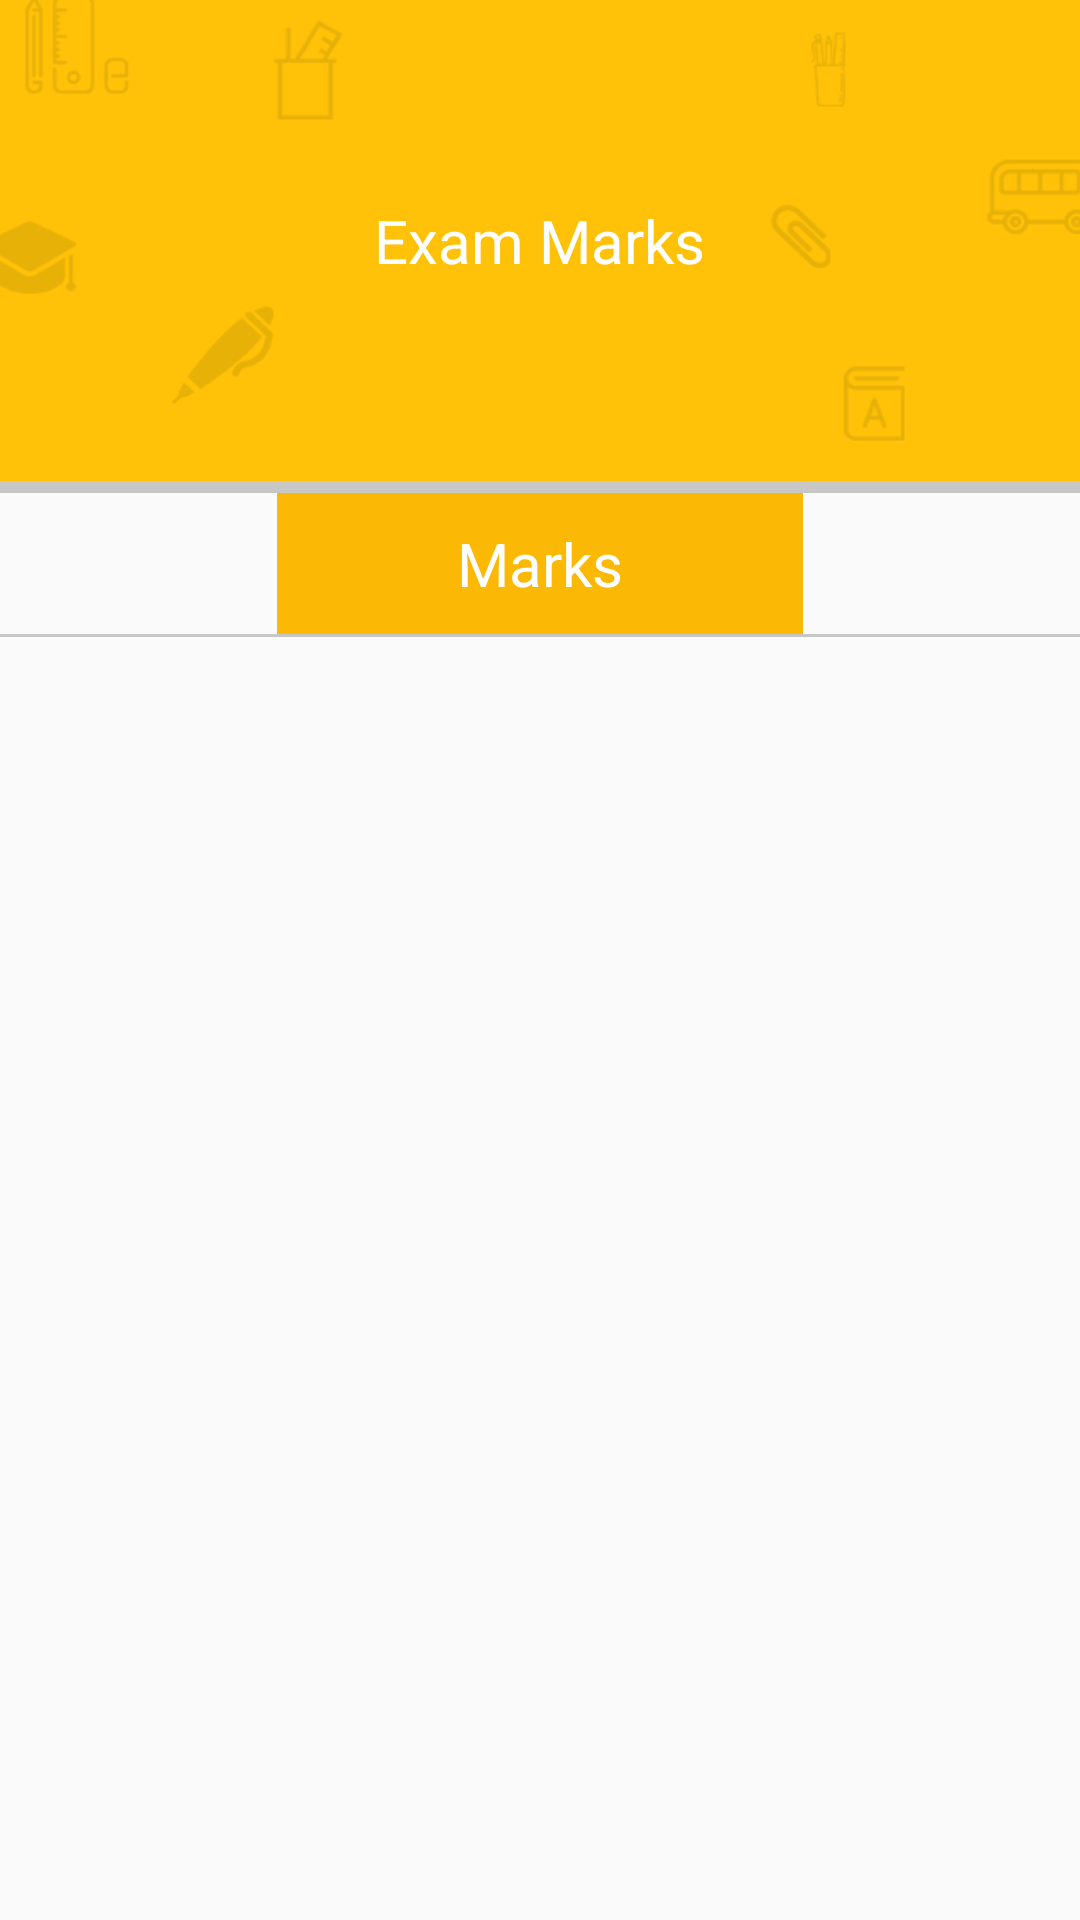

The Android layout XML behind this screen, and the referenced resources:
<!-- AndroidManifest.xml: application theme AppTheme -->
<!-- res/layout/activity_student_exam_marks.xml -->
<?xml version="1.0" encoding="utf-8"?>
<LinearLayout xmlns:android="http://schemas.android.com/apk/res/android"
    xmlns:tools="http://schemas.android.com/tools"
    android:layout_width="match_parent"
    android:layout_height="match_parent"
    android:orientation="vertical"
    tools:context="com.creativeitem.ekattorschoolmanager.StudentExamMarksActivity">

    <RelativeLayout
        android:layout_width="match_parent"
        android:layout_height="0dp"
        android:layout_weight="0.3"
        android:background="@drawable/login_background">
        <TextView
            android:layout_width="wrap_content"
            android:layout_height="wrap_content"
            android:text="@string/examMarks"
            android:textColor="#ffffff"
            android:textSize="20sp"
            android:layout_centerVertical="true"
            android:layout_centerHorizontal="true" />
    </RelativeLayout>

    <LinearLayout
        android:layout_width="match_parent"
        android:layout_height="4dp"
        android:background="#000"
        android:alpha="0.2"></LinearLayout>

    <LinearLayout
        android:layout_width="wrap_content"
        android:layout_height="wrap_content"
        android:background="@color/appColor2"
        android:layout_gravity="center_horizontal">

        <TextView
            android:layout_width="wrap_content"
            android:layout_height="wrap_content"
            android:text="Marks"
            android:textSize="20sp"
            android:textColor="#fff"
            android:paddingRight="60dp"
            android:paddingLeft="60dp"
            android:paddingTop="10dp"
            android:paddingBottom="10dp"/>
    </LinearLayout>

    <LinearLayout
        android:layout_width="match_parent"
        android:layout_height="1dp"
        android:background="#000"
        android:alpha="0.2"></LinearLayout>


    <ExpandableListView
        android:layout_width="match_parent"
        android:layout_height="0dp"
        android:layout_weight="0.8"
        android:dividerHeight="1dp"
        android:divider="@android:color/darker_gray"
        android:background="#FAFAFA"
        android:id="@+id/student_exam_marks_listView">
    </ExpandableListView>

</LinearLayout>
<!-- resources referenced by this layout -->
<resources>
  <color name="appColor2">#FBB804</color>
  <!-- drawable login_background: png bitmap (drawable, 13236 bytes) -->
  <string name="examMarks">Exam Marks</string>
  <style name="AppTheme" parent="Theme.AppCompat.Light.NoActionBar">
          
  
          
      </style>
</resources>
